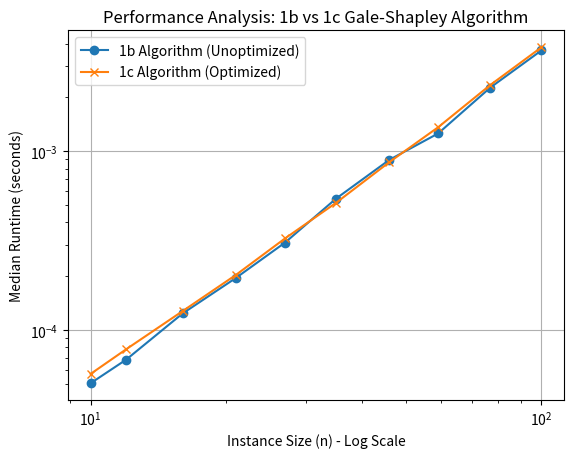

Write Python code to recreate this figure.
# example of Empirical Performance analysis
import numpy as np
import time
import matplotlib.pyplot as plt
from tqdm import tqdm

import random
# Benchmarking function
def measure_time(algorithm, n):
    times = []
    for _ in range(10):  # Run 10 iterations and take the median
        start = time.time()
        algorithm(n)
        times.append(time.time() - start)
    return np.median(times)

def stable_matching_1b(file) -> dict:
    n = 0
    doctors_pref = []
    hospitals_pref = []

    with open(file, "r") as f:
        n = int(f.readline())
        for _ in range(n):
            d_pref = f.readline().split()
            doctors_pref.append([int(x) for x in d_pref])

        for _ in range(n):
            h_pref = f.readline().split()
            hospitals_pref.append([int(x) for x in h_pref])
    
    # doctors to hospitals map
    pairs = {} 
    matched_hospitals = set()

    # continues until all hospitals are matched 
    # For each hospital, it finds doctor they prefer and checks doctor's preference
    # Does this for n hospitals, iterates over n doctors, and then conducts pop and index functions which take O(n) so O(n^3)
    while len(matched_hospitals) < n:
        for h in range(n):
            if h not in matched_hospitals:

                # # operation below takes O(n) time 
                doc_preference = hospitals_pref[h].pop(0)

                # If the hospital's preference hasn't been matched
                if doc_preference not in pairs:
                    pairs[doc_preference] = h
                    matched_hospitals.add(h)

                # If the hospital's preference already has a match
                else:
                    h2 = pairs[doc_preference]
                    h1_idx = doctors_pref[doc_preference].index(h)
                    h2_idx = doctors_pref[doc_preference].index(h2)
                    ##^These lines use index function, which has time complexity of O(n)
                    if h1_idx < h2_idx:
                        pairs[doc_preference] = h
                        matched_hospitals.add(h)
                        matched_hospitals.remove(h2)

    return pairs


# Function for stable_matching_1c (Optimized)
def stable_matching_1c(file):
    n = 0
    doctors_pref = []
    hospitals_pref = []
    proposals = []
    doc_rankings = []

    with open(file, "r") as f:
        n = int(f.readline())
        proposals = [0] * n
        doc_rankings = [{} for _ in range(n)]

        for i in range(n):
            d_pref = f.readline().split()
            doctors_pref.append([int(x) for x in d_pref])
            for rank, hospital in enumerate(doctors_pref[i]):
                doc_rankings[i][hospital] = rank

        for _ in range(n):
            h_pref = f.readline().split()
            hospitals_pref.append([int(x) for x in h_pref])

    pairs = {}
    unmatched_hospitals = list(range(n))

    while unmatched_hospitals:
        h = unmatched_hospitals.pop(0)
        doc_preference = hospitals_pref[h][proposals[h]]
        proposals[h] += 1

        if doc_preference not in pairs:
            pairs[doc_preference] = h
        else:
            h2 = pairs[doc_preference]
            h1_idx = doc_rankings[doc_preference][h]
            h2_idx = doc_rankings[doc_preference][h2]

            if h1_idx < h2_idx:
                pairs[doc_preference] = h
                unmatched_hospitals.append(h2)

    return pairs
# emperical analysis
# generaten_values that works for that sepecific question
# Function to generate random test input files for matching
def generate_test_file(n, filename):
    with open(filename, "w") as f:
        f.write(f"{n}\n")
        for _ in range(n):
            f.write(" ".join(map(str, random.sample(range(n), n))) + "\n")
        for _ in range(n):
            f.write(" ".join(map(str, random.sample(range(n), n))) + "\n")



# Instance sizes
n_values = np.logspace(1, 2, 10, dtype=int)  # Vary n from 10 to 100

# Generate test files for each n
for n in n_values:
    generate_test_file(n, f"test_{n}.txt")

# Measure performance for both implementations
times_1b = [measure_time(stable_matching_1b, f"test_{n}.txt") for n in tqdm(n_values, desc="1b Algorithm (Unoptimized)")]
times_1c = [measure_time(stable_matching_1c, f"test_{n}.txt") for n in tqdm(n_values, desc="1c Algorithm (Optimized)")]

# Plotting the results
plt.plot(n_values, times_1b, label='1b Algorithm (Unoptimized)', marker='o')
plt.plot(n_values, times_1c, label='1c Algorithm (Optimized)', marker='x')
plt.xscale('log')
plt.yscale('log')
plt.xlabel('Instance Size (n) - Log Scale')
plt.ylabel('Median Runtime (seconds)')
plt.title('Performance Analysis: 1b vs 1c Gale-Shapley Algorithm')
plt.legend()
plt.grid(True)
plt.show()
